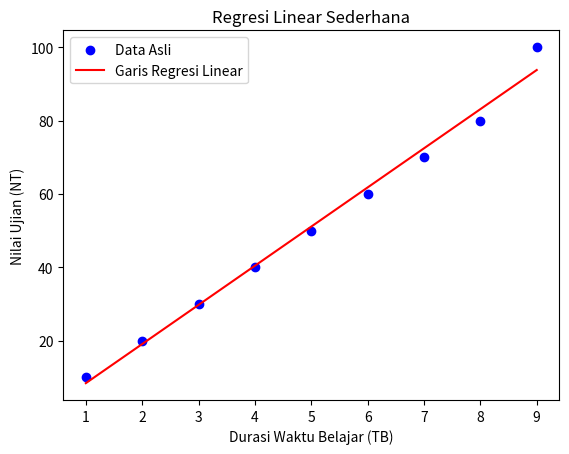

Python code for this plot:
import numpy as np
import matplotlib.pyplot as plt

TB = np.array([1, 2, 3, 4, 5, 6, 7, 8, 9])
NT = np.array([10, 20, 30, 40, 50, 60, 70, 80, 100])

mean_TB = np.mean(TB)
mean_NT = np.mean(NT)

numerator = np.sum((TB - mean_TB) * (NT - mean_NT))
denominator = np.sum((TB - mean_TB)**2)
m = numerator / denominator
c = mean_NT - m * mean_TB

NT_pred = m * TB + c

RMS = np.sqrt(np.mean((NT - NT_pred)**2))

print(f"Koefisien regresi (m): {m}")
print(f"Intersep (c): {c}")
print(f"Galat RMS: {RMS}")

plt.scatter(TB, NT, color='blue', label='Data Asli')
plt.plot(TB, NT_pred, color='red', label='Garis Regresi Linear')
plt.xlabel('Durasi Waktu Belajar (TB)')
plt.ylabel('Nilai Ujian (NT)')
plt.title('Regresi Linear Sederhana')
plt.legend()
plt.show()
